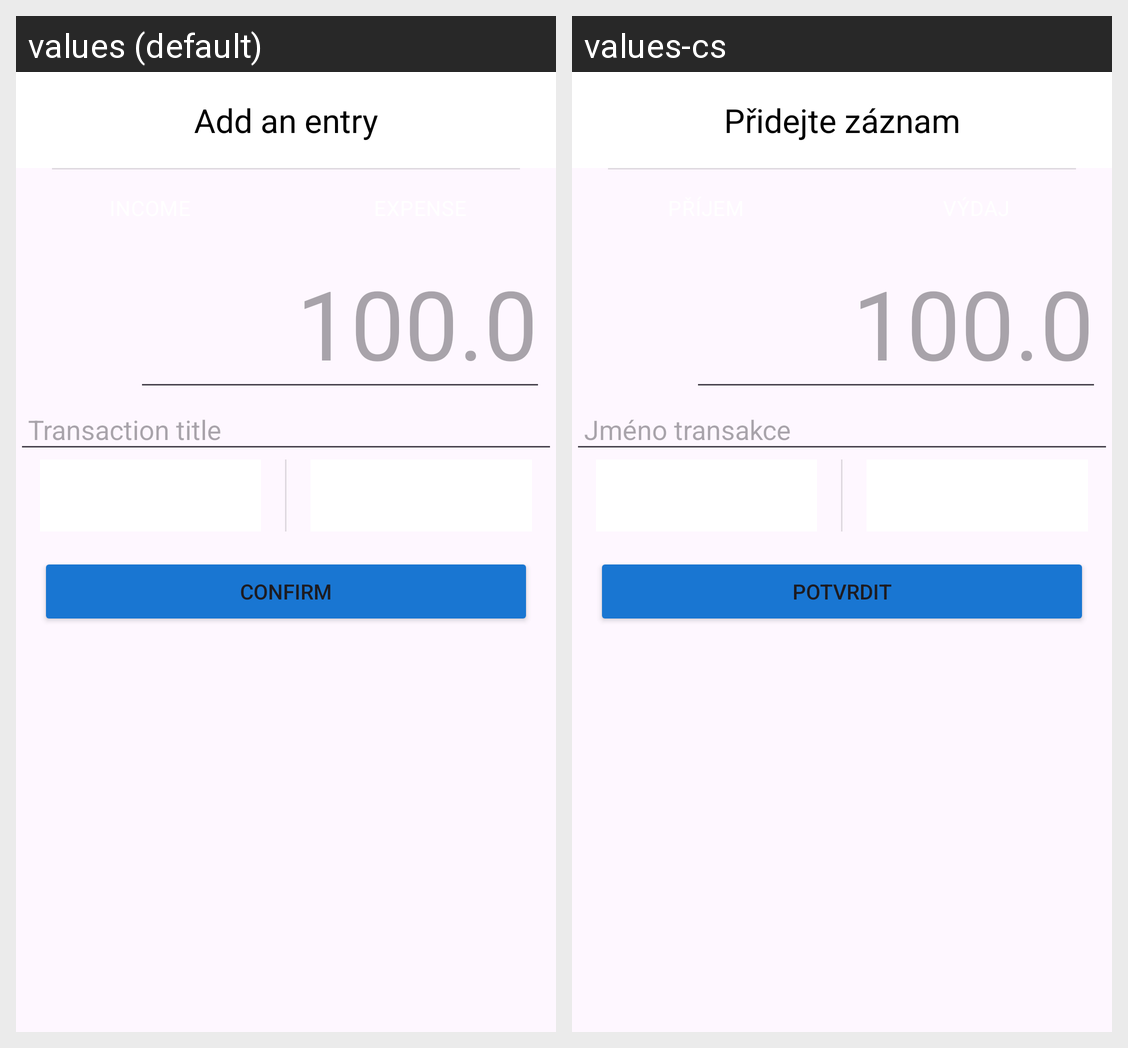

Here is an Android app screen in its default locale and in the app's own translations. Write out the translated-string differences for the strings that appear on this screen.
Android screen res/layout/fragment_add_entry.xml rendered under 2 locales, left to right: values (default), values-cs. Device: Nexus 5 (rendered at 1080×1920; each locale shown at half size, 540×960, under a caption strip naming it); theme Theme.Meowney.
Strings drawn on this screen, with the default value and each locale's value (text and hints the layout hard-codes, and strings that could not be matched under every locale, appear in the picture but are not listed):

title_add_entry
  values: Add an entry
  values-cs: Přidejte záznam

entry_name
  values: Transaction title
  values-cs: Jméno transakce

confirm
  values: Confirm
  values-cs: Potvrdit
